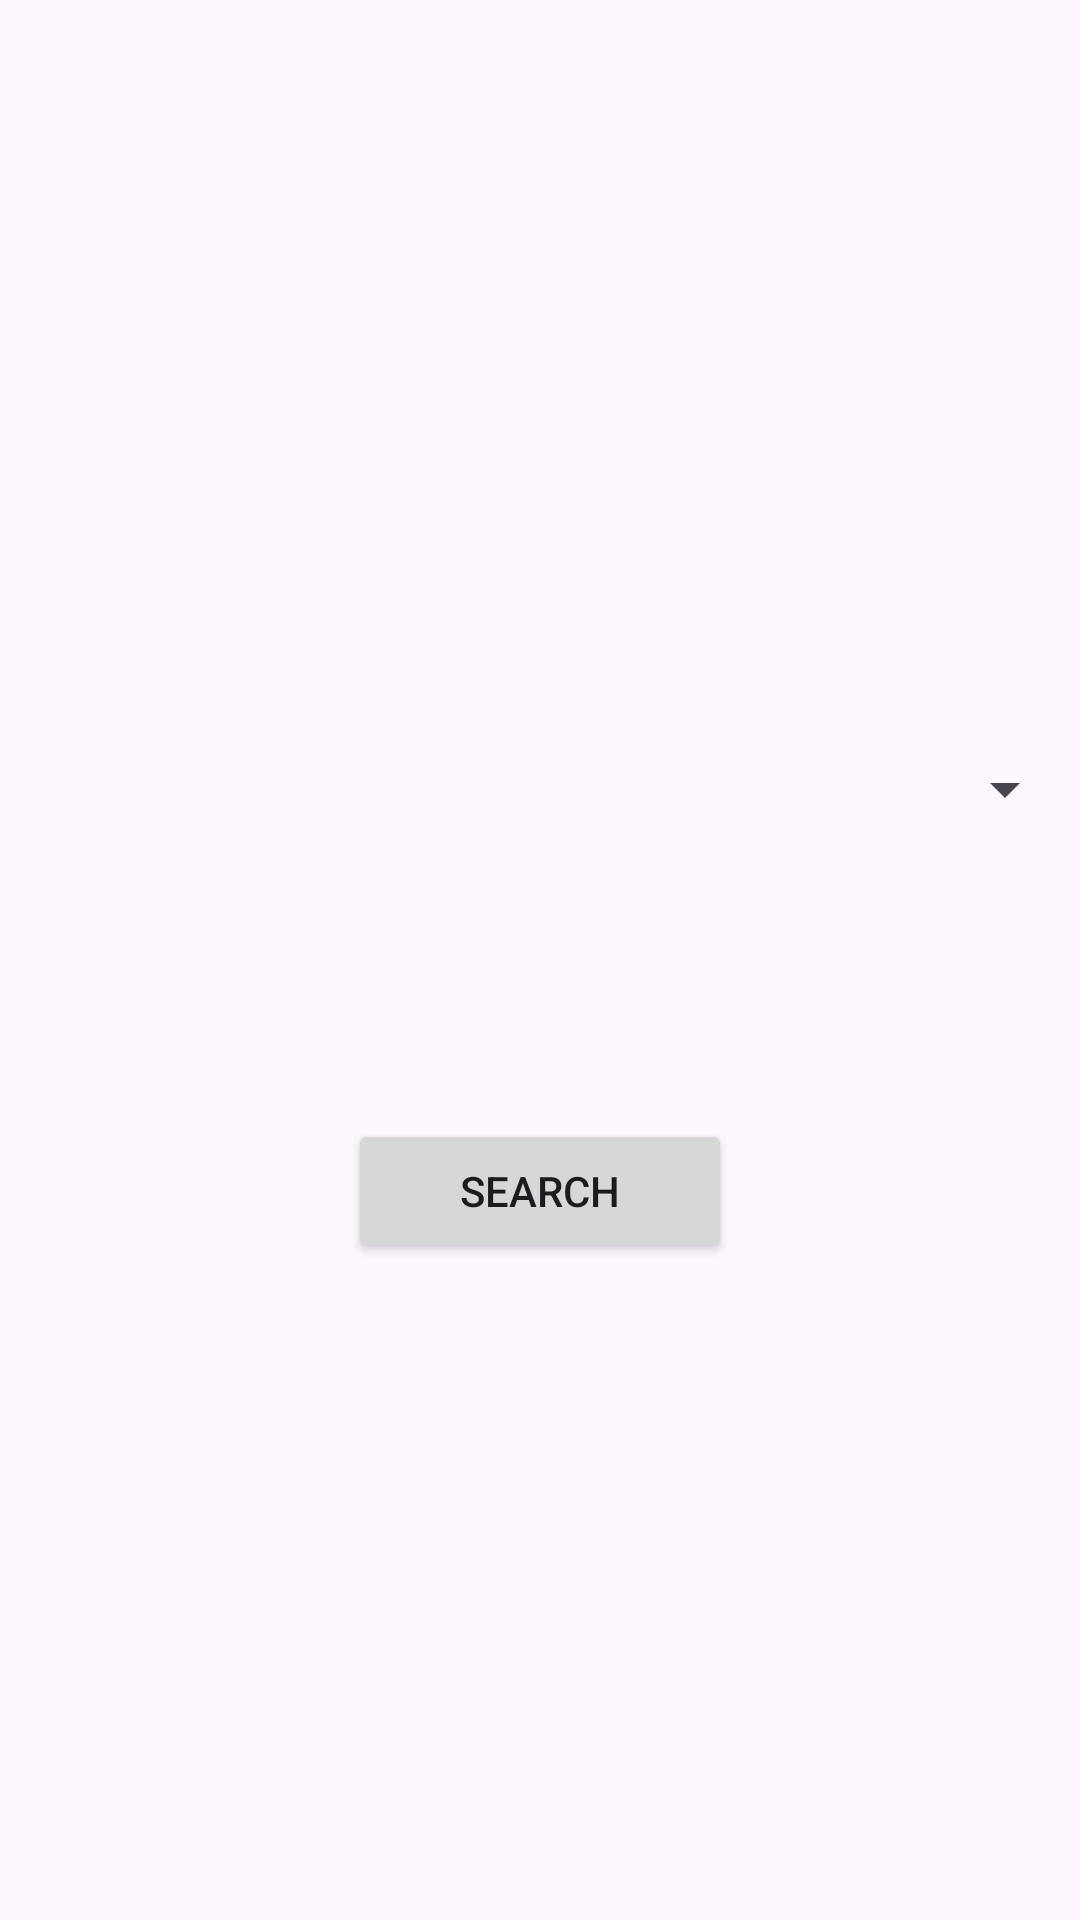

Android layout source for this screen:
<!-- AndroidManifest.xml: application theme Theme.ProgrammingAssignment2 -->
<!-- res/layout/activity_cat.xml -->
<?xml version="1.0" encoding="utf-8"?>
<androidx.constraintlayout.widget.ConstraintLayout xmlns:android="http://schemas.android.com/apk/res/android"
    xmlns:app="http://schemas.android.com/apk/res-auto"
    xmlns:tools="http://schemas.android.com/tools"
    android:layout_width="match_parent"
    android:layout_height="match_parent"
    tools:context=".CatActivity">

    <Button
        android:id="@+id/btnShow"
        android:layout_width="128dp"
        android:layout_height="48dp"
        android:layout_marginTop="86dp"
        android:text="Search"
        app:layout_constraintEnd_toEndOf="parent"
        app:layout_constraintStart_toStartOf="parent"
        app:layout_constraintTop_toBottomOf="@+id/sprCat" />

    <Spinner
        android:id="@+id/sprCat"
        android:layout_width="0dp"
        android:layout_height="48dp"
        android:layout_marginStart="1dp"
        android:layout_marginTop="239dp"
        android:layout_marginEnd="1dp"
        android:touchscreenBlocksFocus="false"
        app:layout_constraintEnd_toEndOf="parent"
        app:layout_constraintStart_toStartOf="parent"
        app:layout_constraintTop_toTopOf="parent" />
</androidx.constraintlayout.widget.ConstraintLayout>
<!-- resources referenced by this layout -->
<resources>
  <style name="Theme.ProgrammingAssignment2" parent="Base.Theme.ProgrammingAssignment2" />
  <style name="Base.Theme.ProgrammingAssignment2" parent="Theme.Material3.Light">
          
          
      </style>
</resources>
